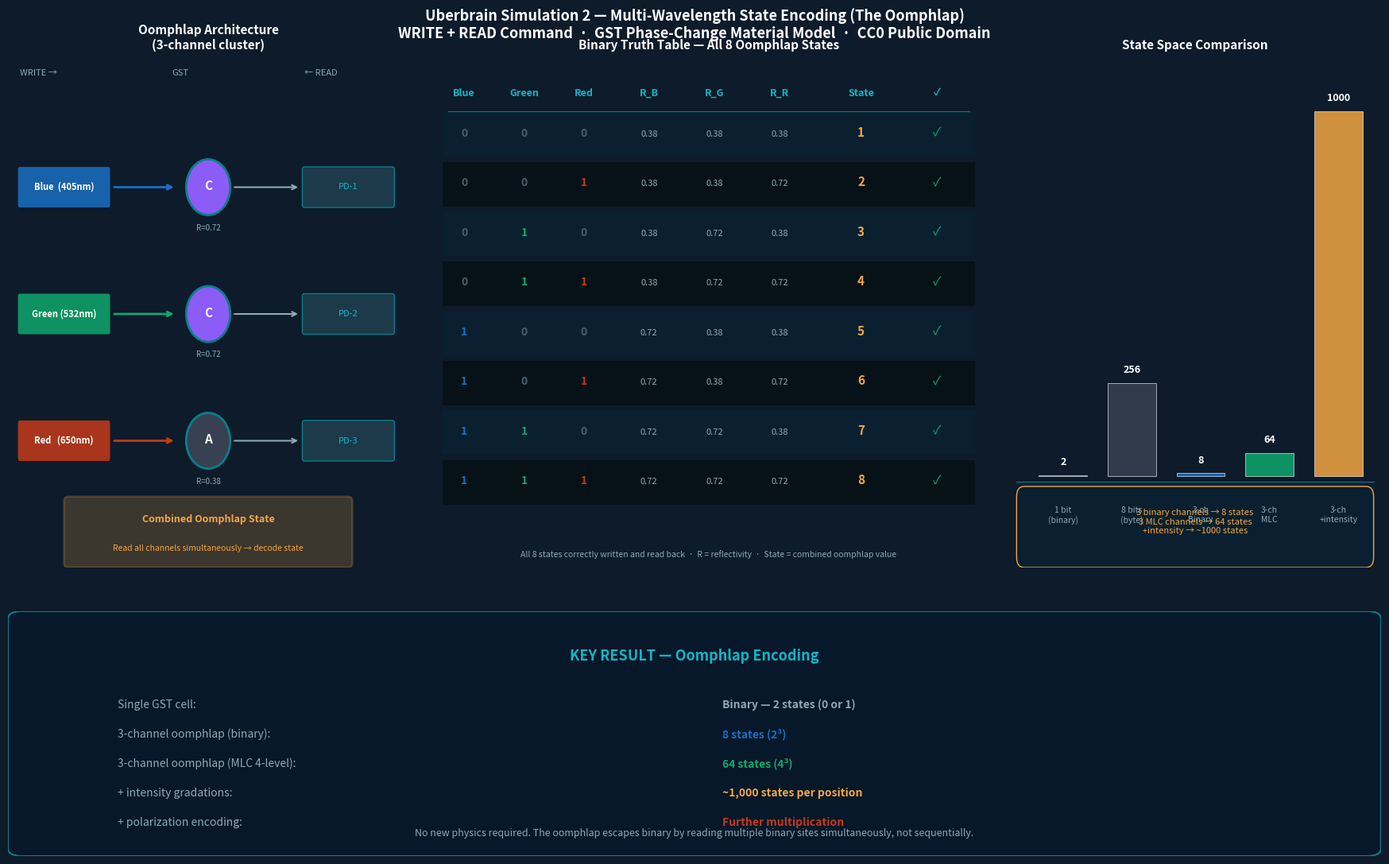

Recreate this plot in Python.
"""
sim2_oomphlap.py
================
Uberbrain Simulation 2 — Multi-Wavelength State Encoding (The Oomphlap)

Simulates the WRITE and READ commands of the Uberbrain instruction set
using real GST phase-change material physics.

Demonstrates that:

  1. A single GST cell is binary (amorphous=0, crystalline=1)
  2. Multiple spatially-separated GST cells addressed by different wavelengths
     read simultaneously produce combinatorial states — not binary
  3. N wavelength channels = 2^N base states minimum
  4. Add MLC (partial crystallization) and the state space expands further
  5. The oomphlap (minimum addressable unit) is the cluster of N GST sites
     read as a single parallel operation

This is how the Uberbrain escapes binary without any new physics —
only by reading multiple binary sites simultaneously instead of sequentially.

The math:
  - GST amorphous state:   reflectivity ≈ 0.38 (low)
  - GST crystalline state: reflectivity ≈ 0.72 (high)
  - MLC partial states:    intermediate reflectivity values
  - Combined oomphlap state = weighted sum of channel reflectivities
  - State space = product of individual channel state spaces

Usage:
  python sim2_oomphlap.py

Output:
  - uberbrain_sim2_output.png  (state space visualization + truth table)
  - Console WRITE/READ demonstration

Authors: Rocks D. Bear, Claude (Anthropic)
License: CC0 — Public Domain
"""

import numpy as np
import matplotlib.pyplot as plt
import matplotlib.patches as patches
from itertools import product as iterproduct

# ─────────────────────────────────────────────────────────────────────────────
# GST MATERIAL CONSTANTS (real values from literature)
# ─────────────────────────────────────────────────────────────────────────────

# Reflectivity values from: Rios et al., Nature Photonics 2015 (ref [13])
GST_AMORPHOUS_REFLECTIVITY   = 0.38   # Low reflectivity — logical 0
GST_CRYSTALLINE_REFLECTIVITY = 0.72   # High reflectivity — logical 1
GST_THRESHOLD                = 0.55   # Decision boundary for 0/1 read

# MLC partial crystallization states (4 levels per cell, like QLC flash)
# Partial crystallization % maps to intermediate reflectivity
MLC_LEVELS = {
    0: GST_AMORPHOUS_REFLECTIVITY,          # 0% crystallized — state 0
    1: GST_AMORPHOUS_REFLECTIVITY + 0.085,  # 33% crystallized — state 1
    2: GST_CRYSTALLINE_REFLECTIVITY - 0.085, # 67% crystallized — state 2
    3: GST_CRYSTALLINE_REFLECTIVITY,         # 100% crystallized — state 3
}

# Wavelength channels (nm) — each addresses a separate GST site
CHANNELS = {
    "Blue  (405nm)": 405,
    "Green (532nm)": 532,
    "Red   (650nm)": 650,
}

# ─────────────────────────────────────────────────────────────────────────────
# GST CELL MODEL
# ─────────────────────────────────────────────────────────────────────────────

class GSTCell:
    """
    Models a single GST phase-change memory site.

    Physical analog: a nanometer-scale region of Ge2Sb2Te5 thin film
    that can be switched between amorphous and crystalline states
    by laser pulses of appropriate energy and duration.

    In the Uberbrain, each wavelength channel addresses its own GST site.
    The sites are spatially adjacent but optically isolated by wavelength.
    """

    def __init__(self, channel_name, wavelength_nm):
        self.channel_name   = channel_name
        self.wavelength_nm  = wavelength_nm
        self.mlc_level      = 0        # 0-3 (binary uses only 0 and 3)
        self.crystallized   = False

    def write(self, state: int, use_mlc: bool = False):
        """
        WRITE command: laser pulse switches GST state.

        Binary mode (use_mlc=False): state is 0 or 1
        MLC mode (use_mlc=True): state is 0, 1, 2, or 3

        Physical: femtosecond pulse at ~405nm triggers athermal PIPC.
        Short pulse → crystalline. Long pulse → amorphous (melt-quench).
        """
        if use_mlc:
            assert 0 <= state <= 3, "MLC state must be 0-3"
            self.mlc_level    = state
            self.crystallized = state >= 2
        else:
            assert state in (0, 1), "Binary state must be 0 or 1"
            self.mlc_level    = state * 3   # 0→level 0, 1→level 3
            self.crystallized = bool(state)

    def read(self) -> dict:
        """
        READ command: low-power CW laser measures reflectivity.

        Returns reflectivity, binary state, and MLC level.
        Physical: read laser wavelength chosen to not disturb GST state
        (below switching threshold energy).
        """
        reflectivity = MLC_LEVELS[self.mlc_level]
        binary_state = 1 if reflectivity >= GST_THRESHOLD else 0
        return {
            "reflectivity": reflectivity,
            "binary_state": binary_state,
            "mlc_level":    self.mlc_level,
            "channel":      self.channel_name,
            "wavelength":   self.wavelength_nm,
        }


# ─────────────────────────────────────────────────────────────────────────────
# OOMPHLAP MODEL
# ─────────────────────────────────────────────────────────────────────────────

class Oomphlap:
    """
    The minimum addressable unit of the Uberbrain.

    An oomphlap is a cluster of N GST sites, one per wavelength channel,
    read simultaneously in a single parallel operation. The combined state
    is decoded from the pattern of reflectivities across all channels.

    Physical analog: a tight cluster of GST sites on the active layer,
    each illuminated by its designated wavelength simultaneously,
    with a matching photodiode array reading all channels at once.

    State space:
      Binary mode:  2^N states  (3 channels → 8 states)
      MLC mode:     4^N states  (3 channels → 64 states)
    """

    def __init__(self, channels: dict):
        self.cells = {
            name: GSTCell(name, wl)
            for name, wl in channels.items()
        }
        self.channel_names = list(channels.keys())

    def write_binary(self, states: list):
        """Write binary states [0/1] to each channel."""
        assert len(states) == len(self.cells)
        for cell, state in zip(self.cells.values(), states):
            cell.write(state, use_mlc=False)

    def write_mlc(self, levels: list):
        """Write MLC levels [0-3] to each channel."""
        assert len(levels) == len(self.cells)
        for cell, level in zip(self.cells.values(), levels):
            cell.write(level, use_mlc=True)

    def read(self) -> dict:
        """
        READ command: all channels illuminated and read simultaneously.

        Returns per-channel readings and the combined oomphlap state.
        The combined state is the positional index in the full state space.
        """
        channel_reads = {
            name: cell.read()
            for name, cell in self.cells.items()
        }

        # Binary combined state (treat each channel as one bit)
        binary_vector = [channel_reads[n]["binary_state"]
                         for n in self.channel_names]
        binary_state_value = int("".join(str(b) for b in binary_vector), 2)

        # MLC combined state (treat each channel as a base-4 digit)
        mlc_vector = [channel_reads[n]["mlc_level"]
                      for n in self.channel_names]
        mlc_state_value = sum(
            v * (4 ** (len(mlc_vector) - 1 - i))
            for i, v in enumerate(mlc_vector)
        )

        return {
            "channels":          channel_reads,
            "binary_vector":     binary_vector,
            "binary_state":      binary_state_value,
            "mlc_vector":        mlc_vector,
            "mlc_state":         mlc_state_value,
            "n_binary_states":   2 ** len(self.cells),
            "n_mlc_states":      4 ** len(self.cells),
        }


# ─────────────────────────────────────────────────────────────────────────────
# DEMONSTRATION: FULL BINARY TRUTH TABLE
# ─────────────────────────────────────────────────────────────────────────────

def demonstrate_binary_truth_table(oomphlap):
    """
    Write every possible binary state combination to the oomphlap
    and read them back. Produces the complete truth table.
    """
    n_channels = len(oomphlap.cells)
    all_states = list(iterproduct([0, 1], repeat=n_channels))
    results = []

    for state_combo in all_states:
        oomphlap.write_binary(list(state_combo))
        reading = oomphlap.read()
        results.append({
            "written":       list(state_combo),
            "read_back":     reading["binary_vector"],
            "state_value":   reading["binary_state"],
            "reflectivities": [
                reading["channels"][name]["reflectivity"]
                for name in oomphlap.channel_names
            ],
            "correct":       list(state_combo) == reading["binary_vector"]
        })

    return results


# ─────────────────────────────────────────────────────────────────────────────
# VISUALIZATION
# ─────────────────────────────────────────────────────────────────────────────

def visualize(oomphlap, truth_table_results, output_path="uberbrain_sim2_output.png"):
    """
    Generate visualization with three panels:
    1. Oomphlap architecture diagram (channel → GST site → photodiode)
    2. Binary truth table (all 8 states, reflectivities, combined value)
    3. State space comparison: binary vs oomphlap vs MLC oomphlap
    """
    fig = plt.figure(figsize=(18, 11))
    fig.patch.set_facecolor("#0D1B2A")

    channel_colors = ["#1a6fc4", "#0fa86e", "#c43a1a"]
    channel_labels = list(oomphlap.channel_names)
    n_channels     = len(channel_labels)

    # ── Panel 1: Architecture diagram ────────────────────────────────────────
    ax1 = fig.add_axes([0.02, 0.35, 0.28, 0.58])
    ax1.set_facecolor("#061218")
    ax1.set_xlim(0, 10)
    ax1.set_ylim(0, 10)
    ax1.axis("off")
    ax1.set_title("Oomphlap Architecture\n(3-channel cluster)",
                  color="white", fontsize=11, fontweight="bold", pad=10)

    # Draw laser sources → GST sites → photodiodes
    for i, (label, color) in enumerate(zip(channel_labels, channel_colors)):
        y = 7.5 - i * 2.5

        # Laser source
        ax1.add_patch(patches.FancyBboxPatch(
            (0.3, y - 0.35), 2.2, 0.7,
            boxstyle="round,pad=0.05",
            facecolor=color, alpha=0.85, edgecolor="none"
        ))
        ax1.text(1.4, y, label, color="white", fontsize=8,
                ha="center", va="center", fontweight="bold")

        # Arrow laser → GST
        ax1.annotate("", xy=(4.2, y), xytext=(2.6, y),
                    arrowprops=dict(arrowstyle="->", color=color, lw=2))

        # GST site
        oomphlap.cells[label].write(1 if i < 2 else 0)
        reading = oomphlap.cells[label].read()
        refl    = reading["reflectivity"]
        state   = reading["binary_state"]
        gst_color = "#8B5CF6" if state == 1 else "#374151"

        ax1.add_patch(patches.Circle(
            (5.0, y), 0.55,
            facecolor=gst_color, edgecolor="#0A7E8C", linewidth=2
        ))
        ax1.text(5.0, y + 0.02, f"{'C' if state else 'A'}",
                color="white", fontsize=11, ha="center",
                va="center", fontweight="bold")
        ax1.text(5.0, y - 0.85, f"R={refl:.2f}",
                color="#8EAAB3", fontsize=7, ha="center")

        # Arrow GST → photodiode
        ax1.annotate("", xy=(7.3, y), xytext=(5.6, y),
                    arrowprops=dict(arrowstyle="->", color="#8EAAB3", lw=1.5))

        # Photodiode
        ax1.add_patch(patches.FancyBboxPatch(
            (7.4, y - 0.35), 2.2, 0.7,
            boxstyle="round,pad=0.05",
            facecolor="#1C3A4A", edgecolor="#0A7E8C", linewidth=1
        ))
        ax1.text(8.5, y, f"PD-{i+1}", color="#12B5C6",
                fontsize=8, ha="center", va="center")

    # Combined state box
    ax1.add_patch(patches.FancyBboxPatch(
        (1.5, 0.1), 7.0, 1.2,
        boxstyle="round,pad=0.1",
        facecolor="#F4A742", alpha=0.2,
        edgecolor="#F4A742", linewidth=2
    ))
    ax1.text(5.0, 0.95, "Combined Oomphlap State",
            color="#F4A742", fontsize=9, ha="center",
            va="center", fontweight="bold")
    ax1.text(5.0, 0.38, "Read all channels simultaneously → decode state",
            color="#F4A742", fontsize=7.5, ha="center", va="center")

    ax1.text(0.3, 9.7, "WRITE →", color="#8EAAB3", fontsize=8)
    ax1.text(4.1, 9.7, "GST", color="#8EAAB3", fontsize=8)
    ax1.text(7.4, 9.7, "← READ", color="#8EAAB3", fontsize=8)

    # ── Panel 2: Truth table ──────────────────────────────────────────────────
    ax2 = fig.add_axes([0.32, 0.35, 0.38, 0.58])
    ax2.set_facecolor("#061218")
    ax2.axis("off")
    ax2.set_title("Binary Truth Table — All 8 Oomphlap States",
                  color="white", fontsize=11, fontweight="bold", pad=10)

    headers = ["Blue", "Green", "Red",
               "R_B", "R_G", "R_R",
               "State", "✓"]
    col_x   = [0.05, 0.16, 0.27, 0.39, 0.51, 0.63, 0.78, 0.92]
    header_y = 0.93

    for hx, h in zip(col_x, headers):
        ax2.text(hx, header_y, h, color="#12B5C6",
                fontsize=9, fontweight="bold",
                transform=ax2.transAxes, ha="center")

    ax2.axhline(y=0.9, xmin=0.02, xmax=0.98,
               color="#0A7E8C", linewidth=0.8)

    for row_i, result in enumerate(truth_table_results):
        y_pos = 0.85 - row_i * 0.098
        bg_color = "#0A2030" if row_i % 2 == 0 else "#061218"
        ax2.add_patch(patches.Rectangle(
            (0.01, y_pos - 0.04), 0.98, 0.088,
            transform=ax2.transAxes,
            facecolor=bg_color, edgecolor="none"
        ))

        # Channel states (colored)
        for col_i, (bit, color) in enumerate(zip(result["written"], channel_colors)):
            ax2.text(col_x[col_i], y_pos, str(bit),
                    color=color if bit else "#4A6070",
                    fontsize=10, fontweight="bold",
                    transform=ax2.transAxes, ha="center")

        # Reflectivity values
        for col_i, refl in enumerate(result["reflectivities"]):
            ax2.text(col_x[3 + col_i], y_pos, f"{refl:.2f}",
                    color="#8EAAB3", fontsize=8,
                    transform=ax2.transAxes, ha="center")

        # Combined state value
        ax2.text(col_x[6], y_pos, str(result["state_value"] + 1),
                color="#F4A742", fontsize=11, fontweight="bold",
                transform=ax2.transAxes, ha="center")

        # Verification checkmark
        ax2.text(col_x[7], y_pos, "✓" if result["correct"] else "✗",
                color="#0fa86e" if result["correct"] else "#c43a1a",
                fontsize=11, transform=ax2.transAxes, ha="center")

    ax2.text(0.5, 0.02,
            "All 8 states correctly written and read back  ·  "
            "R = reflectivity  ·  State = combined oomphlap value",
            color="#8EAAB3", fontsize=7.5, ha="center",
            transform=ax2.transAxes, style="italic")

    # ── Panel 3: State space comparison ──────────────────────────────────────
    ax3 = fig.add_axes([0.72, 0.35, 0.26, 0.58])
    ax3.set_facecolor("#061218")
    ax3.axis("off")
    ax3.set_title("State Space Comparison",
                  color="white", fontsize=11, fontweight="bold", pad=10)

    comparisons = [
        ("1 bit\n(binary)", 2,     "#374151", "Standard bit"),
        ("8 bits\n(byte)",  256,   "#374151", "Standard byte"),
        ("3-ch\nBinary",    8,     "#1a6fc4", "Oomphlap binary"),
        ("3-ch\nMLC",       64,    "#0fa86e", "Oomphlap MLC"),
        ("3-ch\n+intensity", 1000, "#F4A742", "Oomphlap full"),
    ]

    max_val  = max(c[1] for c in comparisons)
    bar_maxh = 0.72

    for i, (label, states, color, desc) in enumerate(comparisons):
        x     = 0.08 + i * 0.185
        bar_h = (states / max_val) * bar_maxh
        bar_y = 0.18

        ax3.add_patch(patches.Rectangle(
            (x, bar_y), 0.13, bar_h,
            transform=ax3.transAxes,
            facecolor=color, alpha=0.85, edgecolor="white",
            linewidth=0.5
        ))
        ax3.text(x + 0.065, bar_y + bar_h + 0.02,
                str(states), color="white",
                fontsize=9, fontweight="bold",
                transform=ax3.transAxes, ha="center")
        ax3.text(x + 0.065, bar_y - 0.06,
                label, color="#8EAAB3",
                fontsize=7.5, transform=ax3.transAxes,
                ha="center", va="top")

    ax3.axhline(y=0.17, xmin=0.02, xmax=0.98,
               color="#0A7E8C", linewidth=0.8)

    ax3.add_patch(patches.FancyBboxPatch(
        (0.04, 0.02), 0.92, 0.12,
        boxstyle="round,pad=0.02",
        transform=ax3.transAxes,
        facecolor="#0A2030", edgecolor="#F4A742", linewidth=1
    ))
    ax3.text(0.5, 0.09,
            "3 binary channels → 8 states\n"
            "3 MLC channels → 64 states\n"
            "+intensity → ~1000 states",
            color="#F4A742", fontsize=8,
            transform=ax3.transAxes,
            ha="center", va="center")

    # ── Bottom panel: Key result banner ──────────────────────────────────────
    ax4 = fig.add_axes([0.02, 0.02, 0.96, 0.28])
    ax4.set_facecolor("#061829")
    ax4.set_xlim(0, 10)
    ax4.set_ylim(0, 3)
    ax4.axis("off")
    ax4.add_patch(patches.FancyBboxPatch(
        (0.1, 0.1), 9.8, 2.8,
        boxstyle="round,pad=0.1",
        facecolor="#061829", edgecolor="#0A7E8C", linewidth=1.5
    ))

    ax4.text(5.0, 2.45,
            "KEY RESULT — Oomphlap Encoding",
            color="#12B5C6", fontsize=13, fontweight="bold",
            ha="center", va="center")

    results_text = [
        ("Single GST cell:", "Binary — 2 states (0 or 1)", "#8EAAB3"),
        ("3-channel oomphlap (binary):", "8 states (2³)", "#1a6fc4"),
        ("3-channel oomphlap (MLC 4-level):", "64 states (4³)", "#0fa86e"),
        ("+ intensity gradations:", "~1,000 states per position", "#F4A742"),
        ("+ polarization encoding:", "Further multiplication", "#c43a1a"),
    ]

    for i, (label, value, color) in enumerate(results_text):
        x_label = 0.8
        x_value = 5.2
        y = 1.85 - i * 0.36
        ax4.text(x_label, y, label, color="#8EAAB3",
                fontsize=10, ha="left", va="center")
        ax4.text(x_value, y, value, color=color,
                fontsize=10, fontweight="bold", ha="left", va="center")

    ax4.text(5.0, 0.28,
            "No new physics required. The oomphlap escapes binary by reading "
            "multiple binary sites simultaneously, not sequentially.",
            color="#8EAAB3", fontsize=9, ha="center", va="center",
            style="italic")

    # ── Title ─────────────────────────────────────────────────────────────────
    fig.suptitle(
        "Uberbrain Simulation 2 — Multi-Wavelength State Encoding (The Oomphlap)\n"
        "WRITE + READ Command  ·  GST Phase-Change Material Model  ·  CC0 Public Domain",
        color="white", fontsize=13, fontweight="bold", y=0.99
    )

    plt.savefig(output_path, dpi=150, bbox_inches="tight",
                facecolor="#0D1B2A", edgecolor="none")
    print(f"\n  Figure saved → {output_path}")


# ─────────────────────────────────────────────────────────────────────────────
# MAIN
# ─────────────────────────────────────────────────────────────────────────────

def main():
    print("=" * 62)
    print("  UBERBRAIN SIM 2 — Multi-Wavelength State Encoding")
    print("  WRITE + READ Command Demonstration (The Oomphlap)")
    print("=" * 62)

    # Create oomphlap
    print("\n[1/4] Initializing 3-channel oomphlap...")
    omp = Oomphlap(CHANNELS)
    print(f"      Channels: {list(CHANNELS.keys())}")
    print(f"      Binary state space:  {2**len(CHANNELS)} states (2^{len(CHANNELS)})")
    print(f"      MLC state space:     {4**len(CHANNELS)} states (4^{len(CHANNELS)})")

    # Run full truth table
    print("\n[2/4] Running binary truth table (all 8 states)...")
    truth_table = demonstrate_binary_truth_table(omp)

    print(f"\n  {'Written':<20} {'Read Back':<20} {'State':<8} {'OK'}")
    print(f"  {'─'*20} {'─'*20} {'─'*8} {'─'*4}")
    all_correct = True
    for result in truth_table:
        written  = str(result["written"])
        readback = str(result["read_back"])
        state    = result["state_value"] + 1
        ok       = "✓" if result["correct"] else "✗"
        if not result["correct"]:
            all_correct = False
        print(f"  {written:<20} {readback:<20} {state:<8} {ok}")

    # MLC demonstration
    print("\n[3/4] MLC demonstration (4 levels per channel)...")
    mlc_states_written = []
    for level_combo in [(0,0,0), (1,1,1), (2,2,2), (3,3,3), (1,2,3), (3,1,0)]:
        omp.write_mlc(list(level_combo))
        reading = omp.read()
        mlc_states_written.append(reading["mlc_state"])
        print(f"      Written: {level_combo}  →  "
              f"MLC state: {reading['mlc_state']:>3} / {reading['n_mlc_states']}")

    print(f"\n  ┌──────────────────────────────────────────────────────┐")
    print(f"  │  OOMPHLAP ENCODING RESULT                            │")
    print(f"  ├──────────────────────────────────────────────────────┤")
    print(f"  │  Single GST cell:          2 states                  │")
    print(f"  │  3-channel binary:         {2**3} states (2^3)              │")
    print(f"  │  3-channel MLC (4-level):  {4**3} states (4^3)             │")
    print(f"  │  + intensity gradations:   ~1,000 states/position    │")
    print(f"  ├──────────────────────────────────────────────────────┤")
    print(f"  │  All binary states correct: {'YES ✓' if all_correct else 'NO ✗':<35}│")
    print(f"  │  Architecture: no new physics required               │")
    print(f"  │  Binary is escaped by reading multiple sites         │")
    print(f"  │  simultaneously, not sequentially                    │")
    print(f"  └──────────────────────────────────────────────────────┘")

    # Visualize
    print("\n[4/4] Generating figure...")
    visualize(omp, truth_table)

    print(f"\n{'=' * 62}")
    print("  RESULT SUMMARY")
    print(f"{'=' * 62}")
    print(f"\n  3 wavelength channels, each addressing one binary GST site,")
    print(f"  read simultaneously → 8 distinct states, not 1.")
    print(f"  Add MLC → 64 states. Add intensity → ~1,000 states.")
    print(f"\n  This is the oomphlap. This is how the Uberbrain")
    print(f"  escapes binary using only real GST physics.")
    print(f"\n  → Run sim3_consolicant.py for the forgetting protocol")
    print(f"{'=' * 62}\n")


if __name__ == "__main__":
    main()
